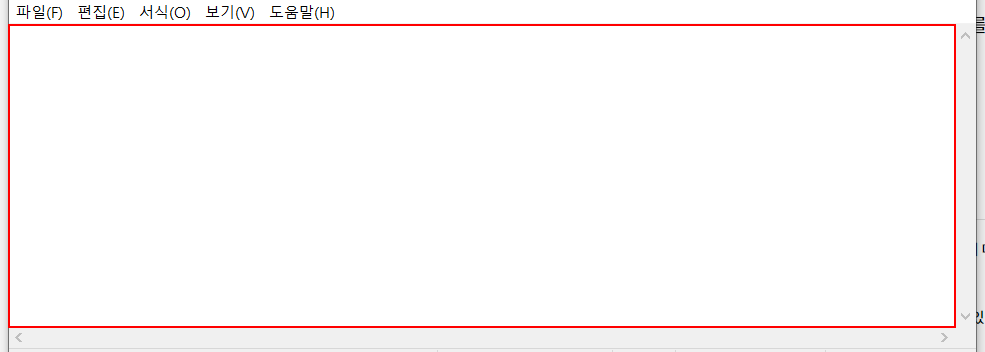
Workflow: P_0102_T2

Step 1: type "%[d(ctrl)]v[u(ctrl)]" into the editable text '텍스트 편집' in window '제목 없음 - Windows 메모장' (notepad.exe)

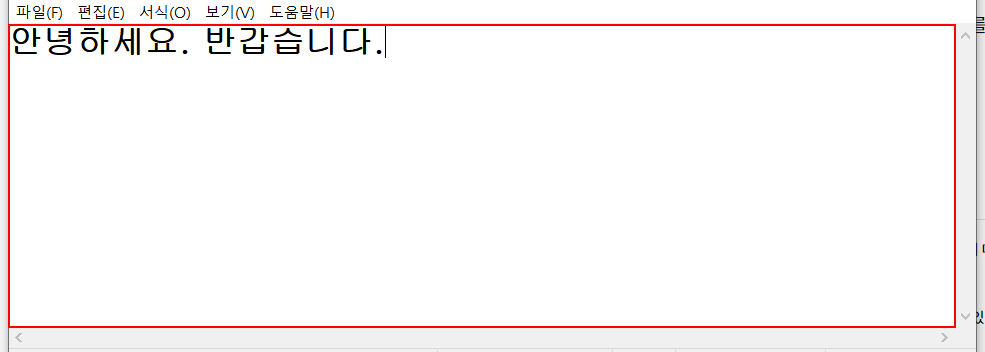
Step 2: type "[k(enter)]감사합니다." into the editable text '텍스트 편집' in window '*제목 없음 - Windows 메모장' (notepad.exe)

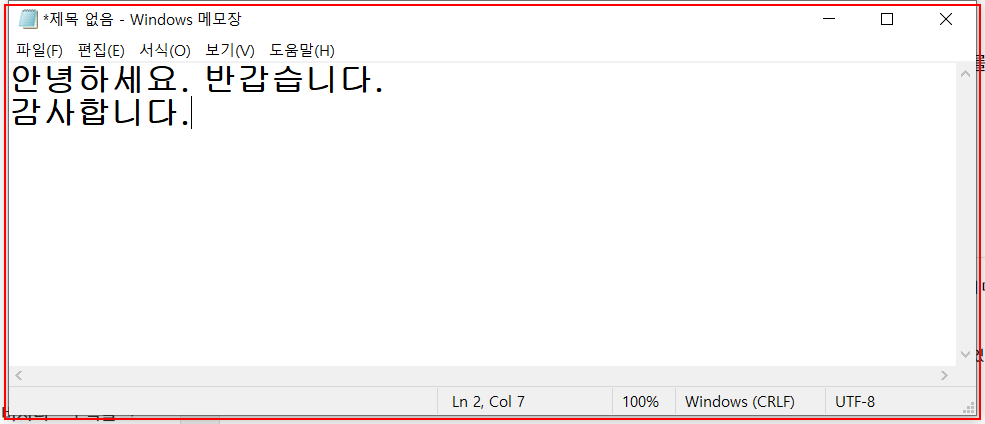
Step 3: type a value into the element in window '*제목 없음 - Windows 메모장' (notepad.exe)

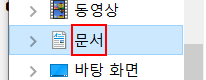
Step 4: click on the outline item '문서' in window '다른 이름으로 저장' (notepad.exe)

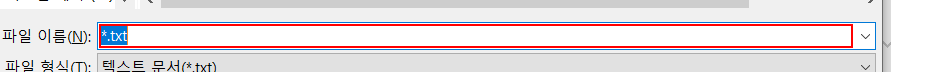
Step 5: Set Text 'Edit' in window '다른 이름으로 저장' (notepad.exe)

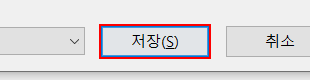
Step 6: click in window '다른 이름으로 저장' (notepad.exe)